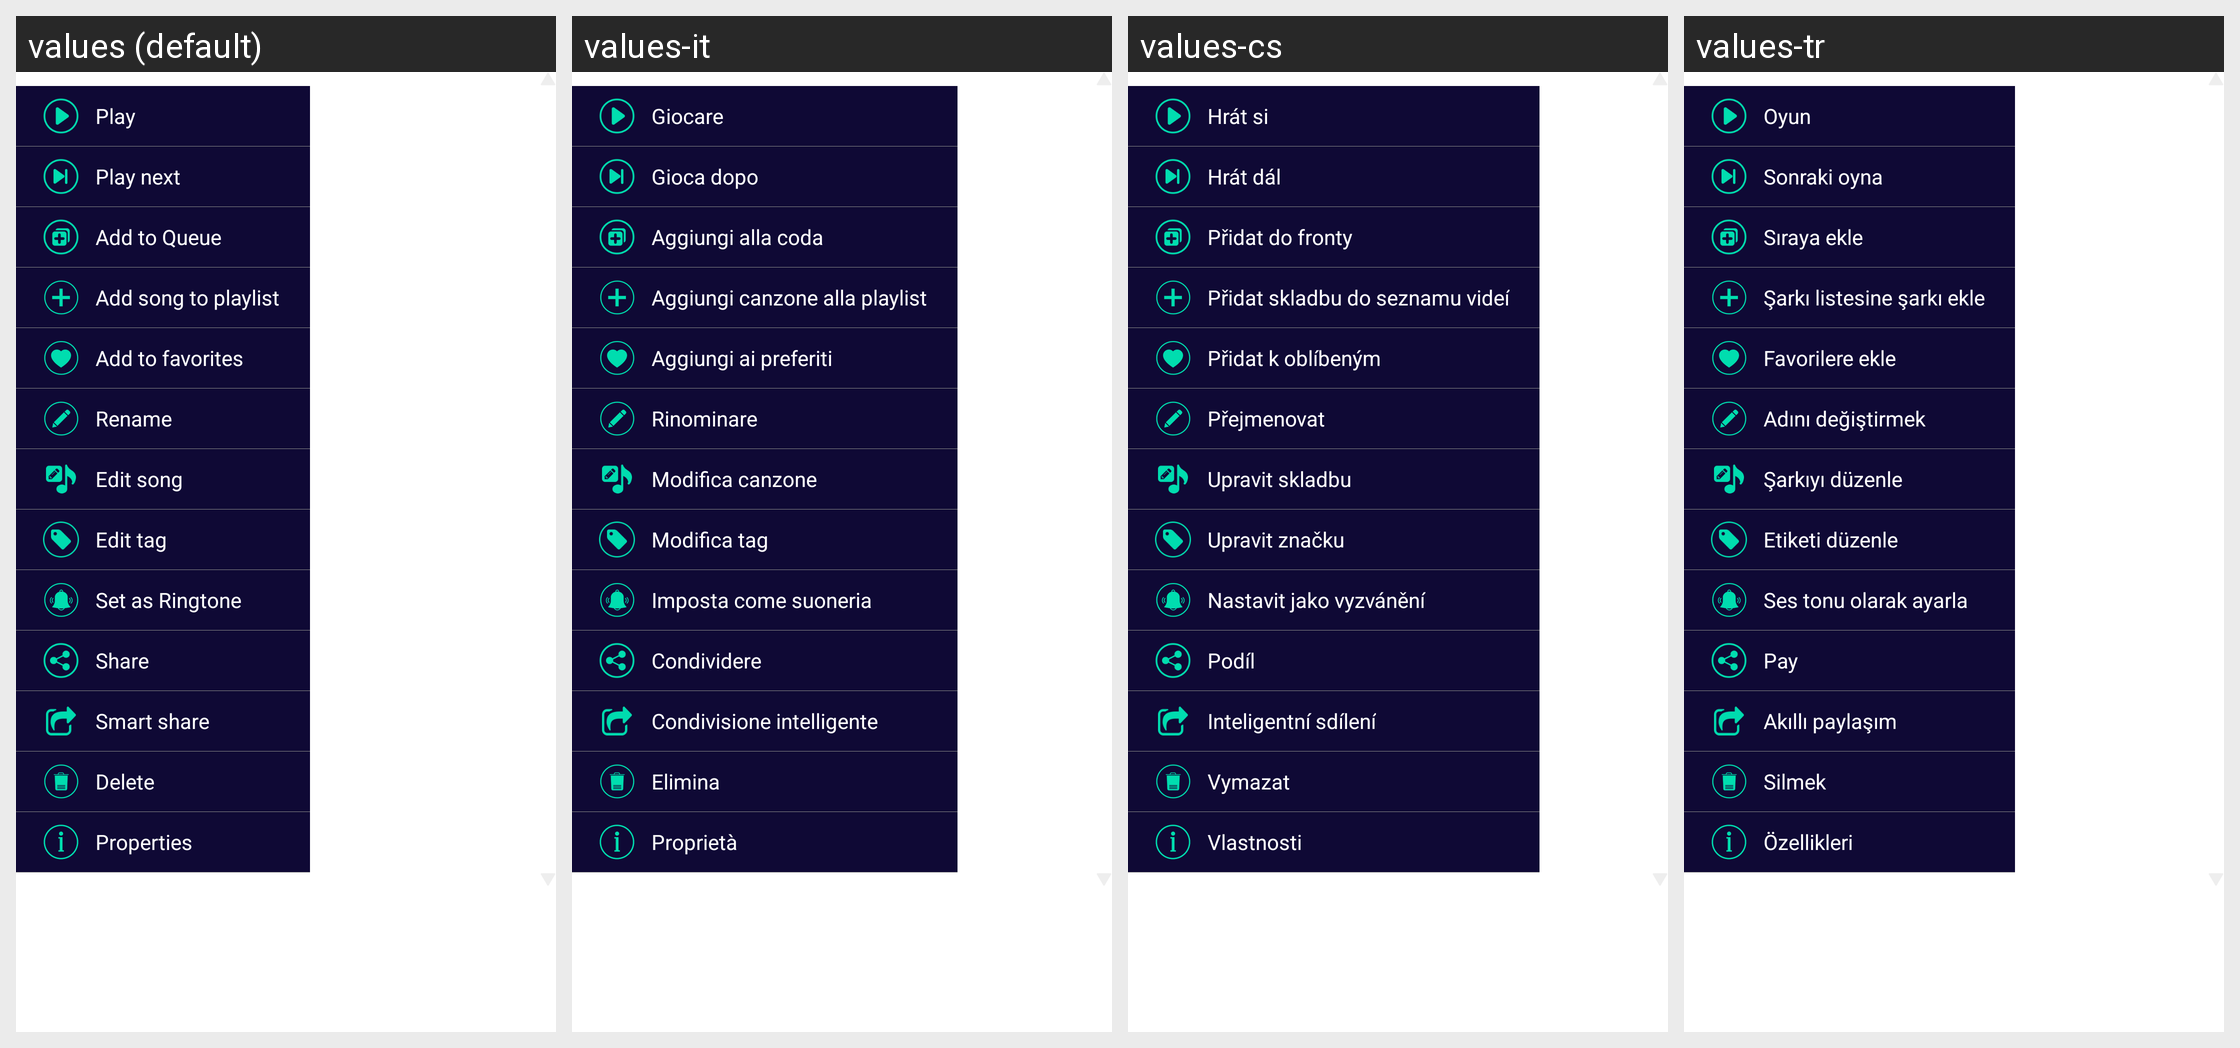

The Android screen above is rendered under several locales of the same app. Produce the string resources it draws, with the default and per-locale values.
Android screen res/layout/popup_more_song.xml rendered under 4 locales, left to right: values (default), values-it, values-cs, values-tr. Device: Nexus 5 (rendered at 1080×1920; each locale shown at half size, 540×960, under a caption strip naming it); theme AppTheme.
Other locales in the repository, not shown: values-af, values-ar, values-az, values-be, values-bg, values-bn, values-ca, values-da, values-de, values-el, values-en, values-es, values-es-rES, values-es-rUS, values-et, values-eu, values-fa, values-fi, values-fil, values-fr, values-hi, values-hi-rIN, values-hr, values-hu, values-hy, values-id, values-in, values-is, values-iw, values-ja, values-km, values-kn, values-ko, values-lo, values-lt, values-lv, values-mk, values-ml, values-mn, values-mr, values-ms, values-my, values-nb, values-ne, values-nl, values-pl, values-pt, values-pt-rBR, values-pt-rPT, values-ro, values-ru, values-si, values-sk, values-sl, values-sr, values-sv, values-sw, values-te, values-th, values-tl, values-uk, values-vi, values-zh-rCN, values-zh-rTW, values-zu.
Strings drawn on this screen, with the default value and each locale's value (text and hints the layout hard-codes, and strings that could not be matched under every locale, appear in the picture but are not listed):

lbl_play
  values: Play
  values-it: Giocare
  values-cs: Hrát si
  values-tr: Oyun

lbl_play_next
  values: Play next
  values-it: Gioca dopo
  values-cs: Hrát dál
  values-tr: Sonraki oyna

lbl_add_to_queue
  values: Add to Queue
  values-it: Aggiungi alla coda
  values-cs: Přidat do fronty
  values-tr: Sıraya ekle

mi_add_to_playlist
  values: Add song to playlist
  values-it: Aggiungi canzone alla playlist
  values-cs: Přidat skladbu do seznamu videí
  values-tr: Şarkı listesine şarkı ekle

add_to_favorite
  values: Add to favorites
  values-it: Aggiungi ai preferiti
  values-cs: Přidat k oblíbeným
  values-tr: Favorilere ekle

mi_rename
  values: Rename
  values-it: Rinominare
  values-cs: Přejmenovat
  values-tr: Adını değiştirmek

ctx_edit_song
  values: Edit song
  values-it: Modifica canzone
  values-cs: Upravit skladbu
  values-tr: Şarkıyı düzenle

mi_edit_song_tag
  values: Edit tag
  values-it: Modifica tag
  values-cs: Upravit značku
  values-tr: Etiketi düzenle

lbl_set_as_ringtone
  values: Set as Ringtone
  values-it: Imposta come suoneria
  values-cs: Nastavit jako vyzvánění
  values-tr: Ses tonu olarak ayarla

settings_share
  values: Share
  values-it: Condividere
  values-cs: Podíl
  values-tr: Pay

lbl_smartshare
  values: Smart share
  values-it: Condivisione intelligente
  values-cs: Inteligentní sdílení
  values-tr: Akıllı paylaşım

mi_delete
  values: Delete
  values-it: Elimina
  values-cs: Vymazat
  values-tr: Silmek

mi_properties
  values: Properties
  values-it: Proprietà
  values-cs: Vlastnosti
  values-tr: Özellikleri
